Run: headless pygame with SDL's dummy video driver; simulated clock (each Clock.tick advances the game by its frame time, no real sleeping); random seed 0; keys injected as events and as key.get_pressed() state; no mouse input.
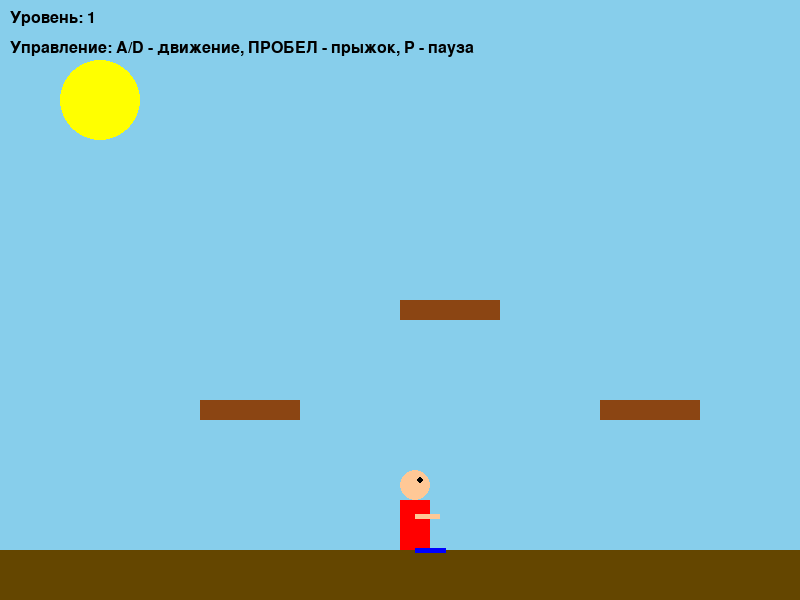
Frame 1 of 4 · flips 1–60 · no input
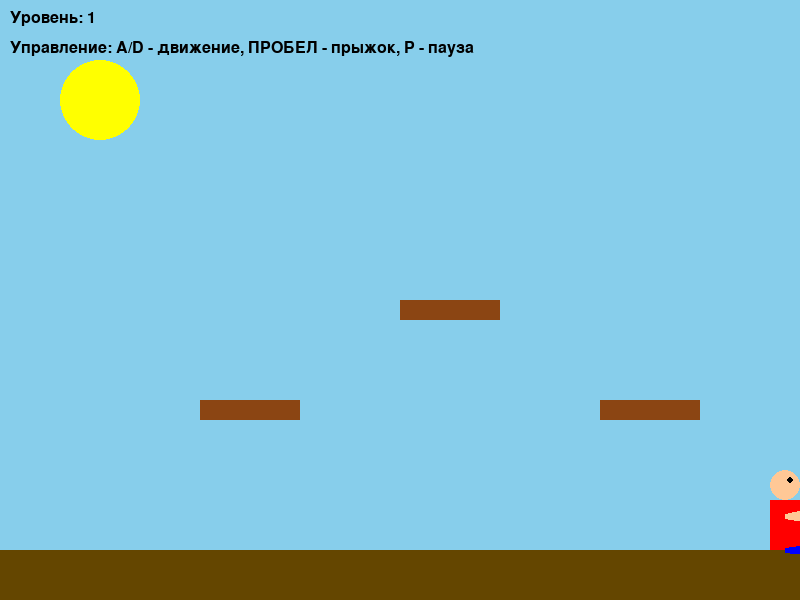
Frame 2 of 4 · flips 61–180 · tapped SPACE, RETURN · held RIGHT (→), D
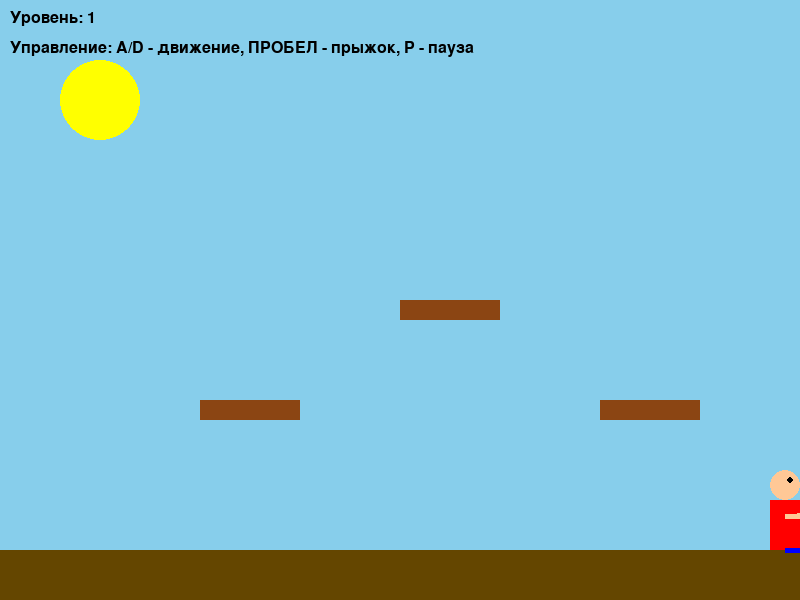
Frame 3 of 4 · flips 181–300 · held DOWN (↓), S
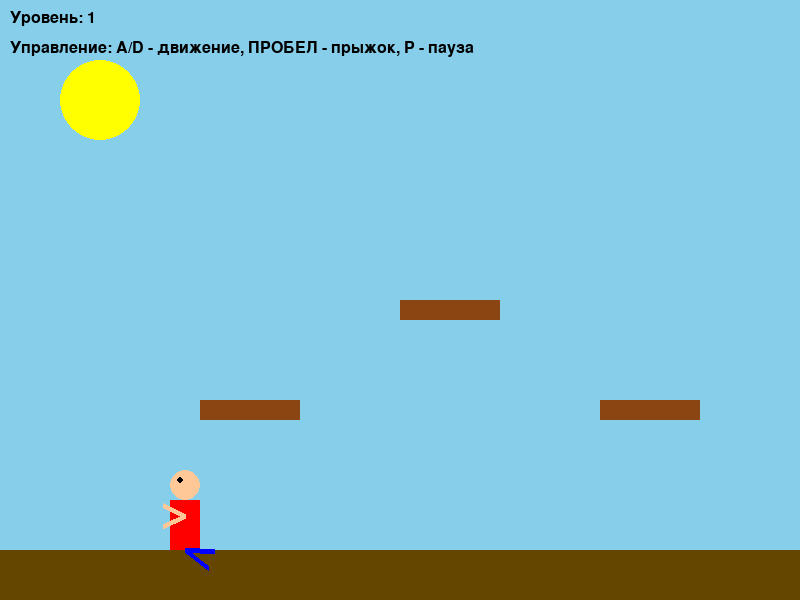
Frame 4 of 4 · flips 301–420 · held LEFT (←), A, UP (↑), W

The pygame program that drew these frames:

import pygame
import sys
import random
import math
from pygame.locals import *

# Инициализация Pygame
pygame.init()

# Настройки окна
SCREEN_WIDTH = 800
SCREEN_HEIGHT = 600
screen = pygame.display.set_mode((SCREEN_WIDTH, SCREEN_HEIGHT))
pygame.display.set_caption("2D Платформер с анимацией")

# Цвета
WHITE = (255, 255, 255)
BLACK = (0, 0, 0)
GREEN = (0, 255, 0)
BLUE = (0, 0, 255)
BROWN = (139, 69, 19)
GROUND_COLOR = (100, 70, 0)
SKY_COLOR = (135, 206, 235)
RED = (255, 0, 0)

# Шрифт
try:
    font = pygame.font.SysFont('Arial', 24)
except:
    font = pygame.font.Font(None, 24)


class Character:
    def __init__(self):
        self.x = SCREEN_WIDTH // 2
        self.y = SCREEN_HEIGHT - 100
        self.width = 30
        self.height = 50
        self.speed = 5
        self.jump_power = 15
        self.velocity_y = 0
        self.gravity = 0.8
        self.on_ground = True
        self.facing_right = True

        # Параметры анимации
        self.arm_angle = 0
        self.leg_angle = 0
        self.animation_speed = 0.2
        self.is_walking = False

    def update(self, platforms):
        # Применяем гравитацию
        self.velocity_y += self.gravity
        self.y += self.velocity_y

        # Проверка нахождения на земле или платформах
        self.on_ground = False
        if self.y + self.height >= SCREEN_HEIGHT - 50:
            self.y = SCREEN_HEIGHT - 50 - self.height
            self.velocity_y = 0
            self.on_ground = True

        for platform in platforms:
            if (self.x < platform.rect.x + platform.rect.width and
                    self.x + self.width > platform.rect.x and
                    self.y + self.height > platform.rect.y and
                    self.y < platform.rect.y + platform.rect.height and
                    self.velocity_y > 0):
                self.y = platform.rect.y - self.height
                self.velocity_y = 0
                self.on_ground = True

        # Анимация ходьбы
        if self.is_walking:
            self.arm_angle = math.sin(pygame.time.get_ticks() * 0.01) * 30
            self.leg_angle = math.sin(pygame.time.get_ticks() * 0.01) * 20
        else:
            # Плавное возвращение в исходное положение
            self.arm_angle *= 0.9
            self.leg_angle *= 0.9

    def jump(self):
        if self.on_ground:
            self.velocity_y = -self.jump_power
            self.on_ground = False

    def draw(self, surface):
        # Тело
        body_rect = pygame.Rect(self.x, self.y, self.width, self.height)
        pygame.draw.rect(surface, RED, body_rect)

        # Голова
        head_radius = self.width // 2
        head_x = self.x + self.width // 2
        head_y = self.y - head_radius
        pygame.draw.circle(surface, (255, 200, 150), (head_x, head_y), head_radius)

        # Глаза
        eye_offset = 5 if self.facing_right else -5
        pygame.draw.circle(surface, BLACK, (head_x + eye_offset, head_y - 5), 3)

        # Руки
        arm_length = self.width * 0.8
        arm_start_x = self.x + self.width // 2
        arm_start_y = self.y + self.height // 3

        # Левая рука
        left_arm_angle = -self.arm_angle if self.facing_right else 180 + self.arm_angle
        left_arm_end_x = arm_start_x + arm_length * math.cos(math.radians(left_arm_angle))
        left_arm_end_y = arm_start_y + arm_length * math.sin(math.radians(left_arm_angle))
        pygame.draw.line(surface, (255, 200, 150), (arm_start_x, arm_start_y),
                         (left_arm_end_x, left_arm_end_y), 5)

        # Правая рука
        right_arm_angle = self.arm_angle if self.facing_right else 180 - self.arm_angle
        right_arm_end_x = arm_start_x + arm_length * math.cos(math.radians(right_arm_angle))
        right_arm_end_y = arm_start_y + arm_length * math.sin(math.radians(right_arm_angle))
        pygame.draw.line(surface, (255, 200, 150), (arm_start_x, arm_start_y),
                         (right_arm_end_x, right_arm_end_y), 5)

        # Ноги
        leg_length = self.width
        leg_start_x = self.x + self.width // 2
        leg_start_y = self.y + self.height

        # Левая нога
        left_leg_angle = -self.leg_angle if self.facing_right else 20 + self.leg_angle
        left_leg_end_x = leg_start_x + leg_length * math.cos(math.radians(left_leg_angle))
        left_leg_end_y = leg_start_y + leg_length * math.sin(math.radians(left_leg_angle))
        pygame.draw.line(surface, BLUE, (leg_start_x, leg_start_y),
                         (left_leg_end_x, left_leg_end_y), 5)

        # Правая нога
        right_leg_angle = self.leg_angle if self.facing_right else 20 - self.leg_angle
        right_leg_end_x = leg_start_x + leg_length * math.cos(math.radians(right_leg_angle))
        right_leg_end_y = leg_start_y + leg_length * math.sin(math.radians(right_leg_angle))
        pygame.draw.line(surface, BLUE, (leg_start_x, leg_start_y),
                         (right_leg_end_x, right_leg_end_y), 5)


class Platform:
    def __init__(self, x, y, width, height):
        self.rect = pygame.Rect(x, y, width, height)

    def draw(self, surface):
        pygame.draw.rect(surface, BROWN, self.rect)


class Level:
    def __init__(self, level_num):
        self.level_num = level_num
        self.platforms = []
        self.setup_level()

    def setup_level(self):
        self.platforms = []

        if self.level_num == 1:
            self.platforms.append(Platform(200, 400, 100, 20))
            self.platforms.append(Platform(400, 300, 100, 20))
            self.platforms.append(Platform(600, 400, 100, 20))
        else:
            self.platforms.append(Platform(150, 450, 80, 20))
            self.platforms.append(Platform(300, 350, 80, 20))
            self.platforms.append(Platform(450, 250, 80, 20))
            self.platforms.append(Platform(600, 350, 80, 20))

    def draw(self, surface):
        # Земля
        pygame.draw.rect(surface, GROUND_COLOR, (0, SCREEN_HEIGHT - 50, SCREEN_WIDTH, 50))

        # Платформы
        for platform in self.platforms:
            platform.draw(surface)


def main():
    try:
        clock = pygame.time.Clock()
        current_level = 1
        level = Level(current_level)
        character = Character()
        paused = False

        running = True
        while running:
            # Обработка событий
            for event in pygame.event.get():
                if event.type == QUIT:
                    running = False
                elif event.type == KEYDOWN:
                    if event.key == K_ESCAPE:
                        running = False
                    elif event.key == K_SPACE and not paused:
                        character.jump()
                    elif event.key == K_p:
                        paused = not paused
                    elif event.key == K_n and paused:
                        current_level = 2 if current_level == 1 else 1
                        level = Level(current_level)
                        character = Character()

            if not paused:
                # Управление персонажем
                keys = pygame.key.get_pressed()
                character.is_walking = False

                if keys[K_a]:
                    character.x -= character.speed
                    character.facing_right = False
                    character.is_walking = True
                if keys[K_d]:
                    character.x += character.speed
                    character.facing_right = True
                    character.is_walking = True

                # Обновление персонажа
                character.update(level.platforms)

                # Ограничение выхода за границы экрана
                character.x = max(0, min(character.x, SCREEN_WIDTH - character.width))

            # Отрисовка
            screen.fill(SKY_COLOR)

            # Рисуем солнце
            pygame.draw.circle(screen, (255, 255, 0), (100, 100), 40)

            # Рисуем уровень
            level.draw(screen)

            # Рисуем персонажа
            character.draw(screen)

            # Интерфейс
            level_text = font.render(f"Уровень: {current_level}", True, BLACK)
            controls_text = font.render("Управление: A/D - движение, ПРОБЕЛ - прыжок, P - пауза", True, BLACK)

            screen.blit(level_text, (10, 10))
            screen.blit(controls_text, (10, 40))

            if paused:
                pause_text = font.render("ПАУЗА (N - сменить уровень)", True, BLUE)
                screen.blit(pause_text, (SCREEN_WIDTH // 2 - 150, SCREEN_HEIGHT // 2 - 20))

            pygame.display.flip()
            clock.tick(60)

    except Exception as e:
        print(f"Ошибка: {e}")
        pygame.quit()
        sys.exit()

    pygame.quit()
    sys.exit()


if __name__ == "__main__":
    main()
